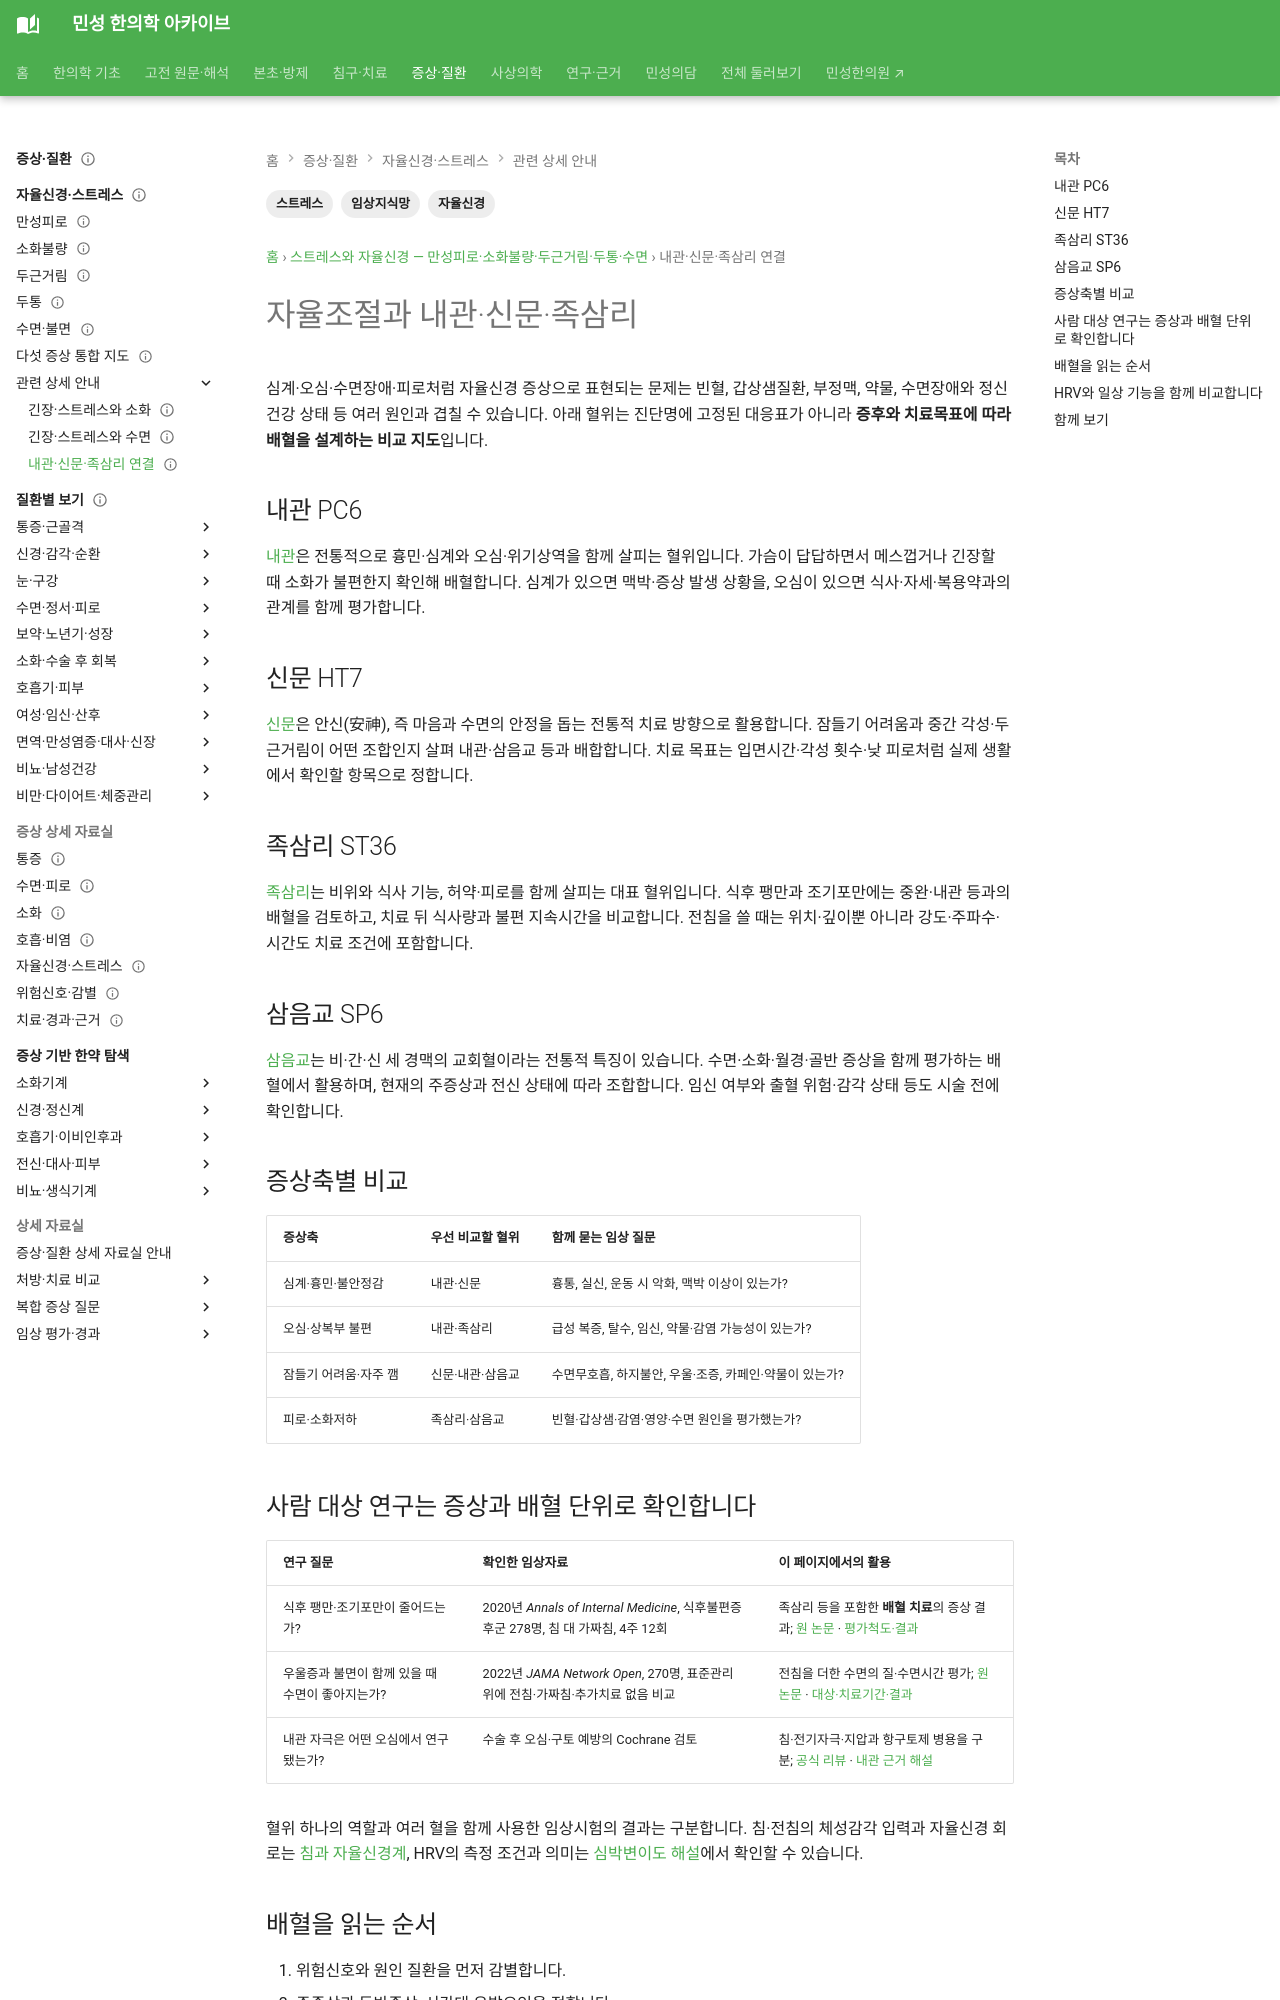

repository: joowon1111/minseong-korean-medicine-wiki · page: autonomic/acupoint-map/index.html · generator: mkdocs

---
title: 자율조절과 내관·신문·족삼리
description: 내관 PC6·신문 HT7·족삼리 ST36·삼음교 SP6를 심계·수면·소화·피로의 증상 지식망으로 연결합니다.
tags: [자율신경, 스트레스, 임상지식망]
status: 검토완료
last_reviewed: 2026-08-19
---
# 자율조절과 내관·신문·족삼리

## 내관 PC6
```text
내관
├─ 심계·흉민
├─ 오심·소화
└─ 수면·정서
```
→ [내관 PC6](../acupoint-network/pc6.md)

## 신문 HT7
```text
신문
├─ 안신
├─ 심계
└─ 불면
```
→ [신문 HT7](../acupoint-network/ht7.md)
